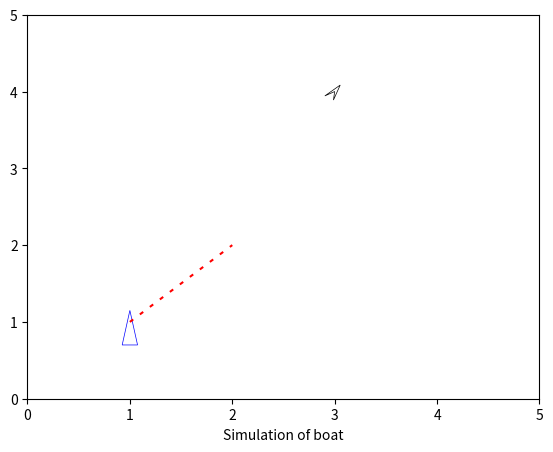

The script that saved this image:
import numpy as np
import matplotlib.pylab as plt
import matplotlib.lines as lines
import matplotlib.cm as cm
from math import cos, sin, pi


def draw_boat(h, s, x, y, a_b, a_r, a_s):

    # s - scale of boat, equals width
    # x - coordinate
    # y - coordinate
    # a_b - boats heading
    # a_r - rudder angle in b-frame
    # a_s - sail angle in b-frame
    # Calculate corners
    p1 = [x+s*cos(a_b), y+s*sin(a_b)]
    p2 = [x-s*cos(a_b)+s/2*cos(pi/2-a_b), y-s*sin(a_b)-s/2*sin(pi/2-a_b)]
    p3 = [x-s*cos(a_b)-s/2*cos(pi/2-a_b), y-s*sin(a_b)+s/2*sin(pi/2-a_b)]
    pr1 = [x-s*cos(a_b), y-s*sin(a_b)]
    pr2 = [x-s*cos(a_b)-s*cos(a_b+a_r), y-s*sin(a_b)-s*sin(a_b+a_r)]
    ps = [x-s*cos(a_b+a_s), y-s*sin(a_b+a_s)]
    # draw lines
    points = [p1,p2,[x, y],p3]
    poly = plt.Polygon(points, fill=None, edgecolor='k', linewidth=0.5)
    h.add_patch(poly)


def draw_track(h, a, b, d, width_=0.5):
    # h  - actual fig add_axes
    # a  - longitude
    # b  - latitude
    # d  - distance
    def_dist = 100
    cgrad = def_dist/d
    l1 = lines.Line2D([a[0], b[0]], [a[1], b[1]], color=cm.jet(cgrad), linewidth=width_)
    # line.add_line(lines.Line2D([a[0], b[0]], [a[1], b[1]], color=color_, linewidth=width_))
    h.add_line(l1)


def draw_ais_track(h, a, b, d):
    # h  - actual fig add_axes
    # a  - longitude
    # b  - latitude
    # d  - distance
    def_dist = 100
    cgrad = def_dist/d
    l1 = lines.Line2D([a[1], b[1]], [a[0], b[0]],color=cm.jet(cgrad),linewidth=0.5)
    h.add_line(l1)
    return a


def draw_ais(h, s, pos, d, color_='b', width_=0.5):
    # h  -  figure axes
    # s  -  scale
    # x  -  longitude
    # y  -  latitude
    # d  -  direction
    # d = 0
    # d = np.pi
    d = np.deg2rad(d+90)
    (y, x) = pos
    p1 = [x+s*cos(d), y+s*sin(d)]
    # p1 = [x, y]
    # p2 = [x-s*cos(a_b)+s/2*cos(pi/2-a_b), y-s*sin(a_b)-s/2*sin(pi/2-a_b)]
    # p3 = [x-s*cos(a_b)-s/2*cos(pi/2-a_b), y-s*sin(a_b)+s/2*sin(pi/2-a_b)]
    p2 = [x-s*cos(d)*2+s/2*cos(pi/2-d), y-s*sin(d)*2-s/2*sin(pi/2-d)]
    p3 = [x-s*cos(d)*2-s/2*cos(pi/2-d), y-s*sin(d)*2+s/2*sin(pi/2-d)]
    p = [p1, p2, p3]
    poly = plt.Polygon(p, fill=None, edgecolor='b', linewidth=width_)
    h.add_patch(poly)
    # l1 = lines.Line2D([p2[0], p1[0]], [p2[1], p1[1]], color=color_, linewidth=width_)
    # l2 = lines.Line2D([p3[0], p1[0]], [p3[1], p1[1]], color=color_, linewidth=width_)
    # l3 = lines.Line2D([p2[0], p3[0]], [p2[1], p3[1]], color=color_, linewidth=width_)
    # h.add_line(l1)
    # h.add_line(l2)
    # h.add_line(l3)


def draw_wind_direction(h, axis_min, axis_max_l, s, psi):
    # h  - actual fig add_axes
    # axis_min - minimum of axis (x,y)
    # axis_max_l  - length of figure
    # s - scale of boat, equals width
    # psi - true wind direction
    m_x = axis_min[0]+axis_max_l/2
    m_y = axis_min[1]+axis_max_l/2
    x_w = [m_x,
           m_x+3*s*cos(psi),
           m_x+3*s*cos(psi)-s*cos(psi-pi/4),
           m_x+3*s*cos(psi)-s*cos(psi+pi/4)]
    y_w = [m_y,
           m_y+3*s*sin(psi),
           m_y+3*s*sin(psi)-s*sin(psi-pi/4),
           m_y+3*s*sin(psi)-s*sin(psi+pi/4)]
    l1 = lines.Line2D([x_w[0], x_w[1]], [y_w[0], y_w[1]], color='w')
    l2 = lines.Line2D([x_w[1], x_w[2]], [y_w[1], y_w[2]], color='w')
    l3 = lines.Line2D([x_w[1], x_w[3]], [y_w[1], y_w[3]], color='w')
    h.add_line(l1)
    h.add_line(l2)
    h.add_line(l3)


def draw_wp(h, s, x, y, r):
    # h  -  figure axes
    # s  -  scale
    # x  -  longitude (center)
    # y  -  latitude (center)
    # r  -  radius
    radius_degree = (r+3)*1.132*1e-5
    circle1 = plt.Circle((x,y), radius_degree/10, color='w')
    circle2 = plt.Circle((x,y), radius_degree, fill=False)
    h.add_artist(circle1)
    h.add_artist(circle2)


def draw_line(h, a, b, color_line='b'):
    l1 = lines.Line2D([a[0], b[0]], [a[1], b[1]], color=color_line, linestyle='--', dashes=(2,4))
    # l1.set_dashes('-')
    h.add_line(l1)


def draw_SailBoat(h, s, x, y, a_b, a_r, a_s):
	distance_rudder   = -11
	distance_sail     = 3
	# s - scale of boat, equals width
	# x - coordinate
	# y - coordinate
	# a_b - boats heading
	# a_r - rudder angle in b-frame
	# a_s - sail angle in b-frame

	hull              = np.array([[13, 3,-12,-12, 3,13],
								  [ 0,-2, -1,  1, 2, 0],
								  [ 1, 1,  1,  1, 1, 1]])

	rotation_hull     = np.array([[ np.cos(a_b),-np.sin(a_b), x],
								  [ np.sin(a_b), np.cos(a_b), y],
									  [           0,           0, 1]])


	rudder            = np.array([[0,-3],
								  [0, 0],
								  [1, 1]])

	rotation_rudder   = np.array([[np.cos(a_b+a_r),-np.sin(a_b+a_r), x+distance_rudder*cos(a_b)],
								  [np.sin(a_b+a_r), np.cos(a_b+a_r), y+distance_rudder*sin(a_b)],
								  [              0,               0,                        1]])


	sail              = np.array([[0,-10],
								  [0,  0],
								  [1,  1]])

	rotation_sail     = np.array([[np.cos(a_b+a_s),-np.sin(a_b+a_s), x+distance_sail*cos(a_b)],
								  [np.sin(a_b+a_s), np.cos(a_b+a_s), y+distance_sail*sin(a_b)],
								  [              0,               0,                      1]])

	hull              = s*rotation_hull.dot(hull)
	rudder            = s*rotation_rudder.dot(rudder)
	sail              = s*rotation_sail.dot(sail)

	plt.plot(hull[0,:],hull[1,:],'k')
	plt.plot(rudder[0,:],rudder[1,:],'b')
	plt.plot(sail[0,:],sail[1,:],'g')



def draw_WingBoat(h,s,x,y,a_b,a_r,MWAngle=0,tailAngle=0):
	distance_rudder   = -11
	distance_MW       = 3
	distance_tail     = -6
	print(a_b)

	plt.sca(h)

	hull              = np.array([[13, 3,-12,-12, 3,13],
								  [ 0,-2, -1,  1, 2, 0],
								  [ 1, 1,  1,  1, 1, 1]])

	MW                = np.array([[ 2, 0,-3, 0, 2],
								  [ 0,-1, 0, 1, 0],
								  [ 1, 1, 1, 1, 1]])

	tailWing          = np.array([[ 1,   0,-1.5,  0, 1],
								  [ 0,-0.5,   0,0.5, 0],
								  [ 1,   1   ,1,  1, 1]])

	rudder            = np.array([[0,-3],
								  [0, 0],
								  [1, 1]])

	rotation_hull     = np.array([[ np.cos(a_b),-np.sin(a_b), x],
								  [ np.sin(a_b), np.cos(a_b), y],
								  [           0,           0, 1]])

	rotation_rudder   = np.array([[np.cos(a_b+a_r),-np.sin(a_b+a_r), x+distance_rudder*cos(a_b)],
								  [np.sin(a_b+a_r), np.cos(a_b+a_r), y+distance_rudder*sin(a_b)],
								  [              0,               0,                        1]])

	rotation_MW       = np.array([[np.cos(a_b+MWAngle), -np.sin(a_b+MWAngle), x+distance_MW*cos(a_b)],
								  [np.sin(a_b+MWAngle),  np.cos(a_b+MWAngle), y+distance_MW*sin(a_b)],
								  [                  0,                    0,                      1]])

	rotation_tailWing = np.array([[np.cos(a_b+MWAngle+tailAngle), -np.sin(a_b+MWAngle+tailAngle), x+distance_MW*cos(a_b)+distance_tail*cos(MWAngle+a_b)],
								  [np.sin(a_b+MWAngle+tailAngle),  np.cos(a_b+MWAngle+tailAngle), y+distance_MW*sin(a_b)+distance_tail*sin(MWAngle+a_b)],
								  [                            0,                              0,                              1]])

	hull              = s*rotation_hull.dot(hull)
	MW                = s*rotation_MW.dot(MW)
	tailWing          = s*rotation_tailWing.dot(tailWing)
	rudder            = s*rotation_rudder.dot(rudder)

	plt.plot(hull[0,:],hull[1,:],'k')
	plt.plot(MW[0,:],MW[1,:],'r')
	plt.plot(x+distance_MW*cos(a_b),y+distance_MW*sin(a_b),'r+')
	plt.plot(tailWing[0,:],tailWing[1,:],'g')
	# plt.plot( x+distance_MW*cos(a_b)+distance_tail*cos(MWAngle), y+distance_MW*sin(a_b)+distance_tail*sin(MWAngle),'g+')
	# plt.plot([x+distance_MW*cos(a_b) ,x+distance_MW*cos(a_b)+distance_tail*cos(MWAngle)],[y+distance_MW*sin(a_b),y+distance_MW*sin(a_b)+distance_tail*sin(MWAngle)],'k')
	plt.plot(rudder[0,:],rudder[1,:],'b')


if __name__ == '__main__':
    fig = plt.figure()
    fig.subplots_adjust(top=0.8)

    ax2 = fig.add_axes([0.1, 0.1, 0.8, 0.8])

    ax2.set_xlabel('Simulation of boat')

    draw_boat(ax2, 0.1, 3, 4, 1, 0.5, 0.5)
    draw_wind_direction(ax2, (0, 0), 5, 0.1, pi)
    draw_line(ax2, (1, 1), (2, 2), color_line='r')
    draw_ais(ax2, 0.15, (1,1), 0)
    plt.axis([0, 5, 0, 5])
    plt.show()
